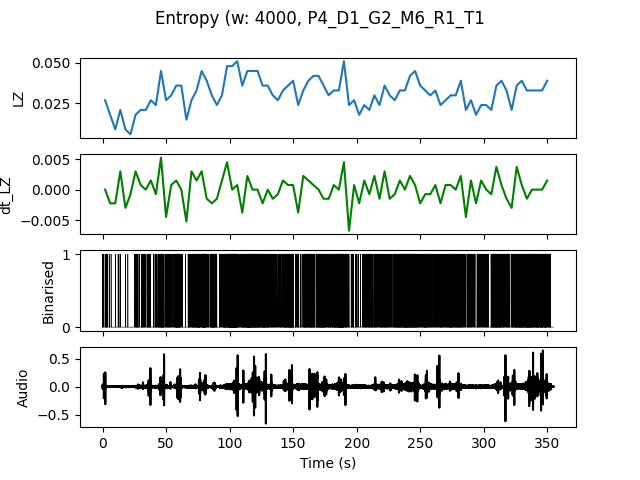

The data file committed next to this chart (first rows):
, t0, LZ, dt_LZ, IOI
0.0, 0.0, 0.02692, 0.0, 0.5
4.0, 4.0, 0.01795, -0.002244, 1.333
8.0, 8.0, 0.008974, -0.002244, 4.0
12.0, 12.0, 0.02094, 0.002991, 1.333
16.0, 16.0, 0.008974, -0.002991, 2.0
20.0, 20.0, 0.005983, -0.0007479, 0.0
24.0, 24.0, 0.01795, 0.002991, 0.5
28.0, 28.0, 0.02094, 0.0007479, 0.5714
32.0, 32.0, 0.02094, 0.0, 0.5714
36.0, 36.0, 0.02692, 0.001496, 0.5714
40.0, 40.0, 0.02393, -0.0007479, 0.5714
44.0, 44.0, 0.04487, 0.005235, 0.2222
48.0, 48.0, 0.02692, -0.004487, 0.5
52.0, 52.0, 0.02991, 0.0007479, 0.5
56.0, 56.0, 0.0359, 0.001496, 0.25
60.0, 60.0, 0.0359, 0.0, 0.4
64.0, 64.0, 0.01496, -0.005235, 1.0
68.0, 68.0, 0.02692, 0.002991, 0.3636
72.0, 72.0, 0.03291, 0.001496, 0.2667
76.0, 76.0, 0.04487, 0.002991, 0.2105
80.0, 80.0, 0.03889, -0.001496, 0.3333
84.0, 84.0, 0.02991, -0.002244, 0.25
88.0, 88.0, 0.02393, -0.001496, 0.6667
92.0, 92.0, 0.02991, 0.001496, 0.4
96.0, 96.0, 0.04786, 0.004487, 0.1905
100.0, 100.0, 0.04786, 0.0, 0.1429
104.0, 104.0, 0.05085, 0.0007479, 0.2
108.0, 108.0, 0.0359, -0.003739, 0.2857
112.0, 112.0, 0.04487, 0.002244, 0.1905
116.0, 116.0, 0.04487, 0.0, 0.1905
120.0, 120.0, 0.04487, 0.0, 0.2105
124.0, 124.0, 0.0359, -0.002244, 0.2222
128.0, 128.0, 0.0359, 0.0, 0.3077
132.0, 132.0, 0.02991, -0.001496, 0.4
136.0, 136.0, 0.02692, -0.0007479, 0.4444
140.0, 140.0, 0.03291, 0.001496, 0.2667
144.0, 144.0, 0.0359, 0.0007479, 0.2353
148.0, 148.0, 0.03889, 0.0007479, 0.3077
152.0, 152.0, 0.02393, -0.003739, 0.5714
156.0, 156.0, 0.03291, 0.002244, 0.2857
160.0, 160.0, 0.03889, 0.001496, 0.25
164.0, 164.0, 0.04188, 0.0007479, 0.2857
168.0, 168.0, 0.04188, 0.0, 0.2222
172.0, 172.0, 0.0359, -0.001496, 0.2353
176.0, 176.0, 0.02991, -0.001496, 0.3333
180.0, 180.0, 0.03291, 0.0007479, 0.2857
184.0, 184.0, 0.03291, 0.0, 0.2
188.0, 188.0, 0.05085, 0.004487, 0.2105
192.0, 192.0, 0.02393, -0.006731, 0.8
196.0, 196.0, 0.02692, 0.0007479, 0.5714
200.0, 200.0, 0.01795, -0.002244, 1.333
204.0, 204.0, 0.02393, 0.001496, 0.4444
208.0, 208.0, 0.02094, -0.0007479, 0.3636
212.0, 212.0, 0.02991, 0.002244, 0.3636
216.0, 216.0, 0.02393, -0.001496, 0.5
220.0, 220.0, 0.0359, 0.002991, 0.3077
224.0, 224.0, 0.02991, -0.001496, 0.4
228.0, 228.0, 0.02692, -0.0007479, 0.3333
232.0, 232.0, 0.03291, 0.001496, 0.2857
236.0, 236.0, 0.03291, 0.0, 0.2
... 28 more rows
